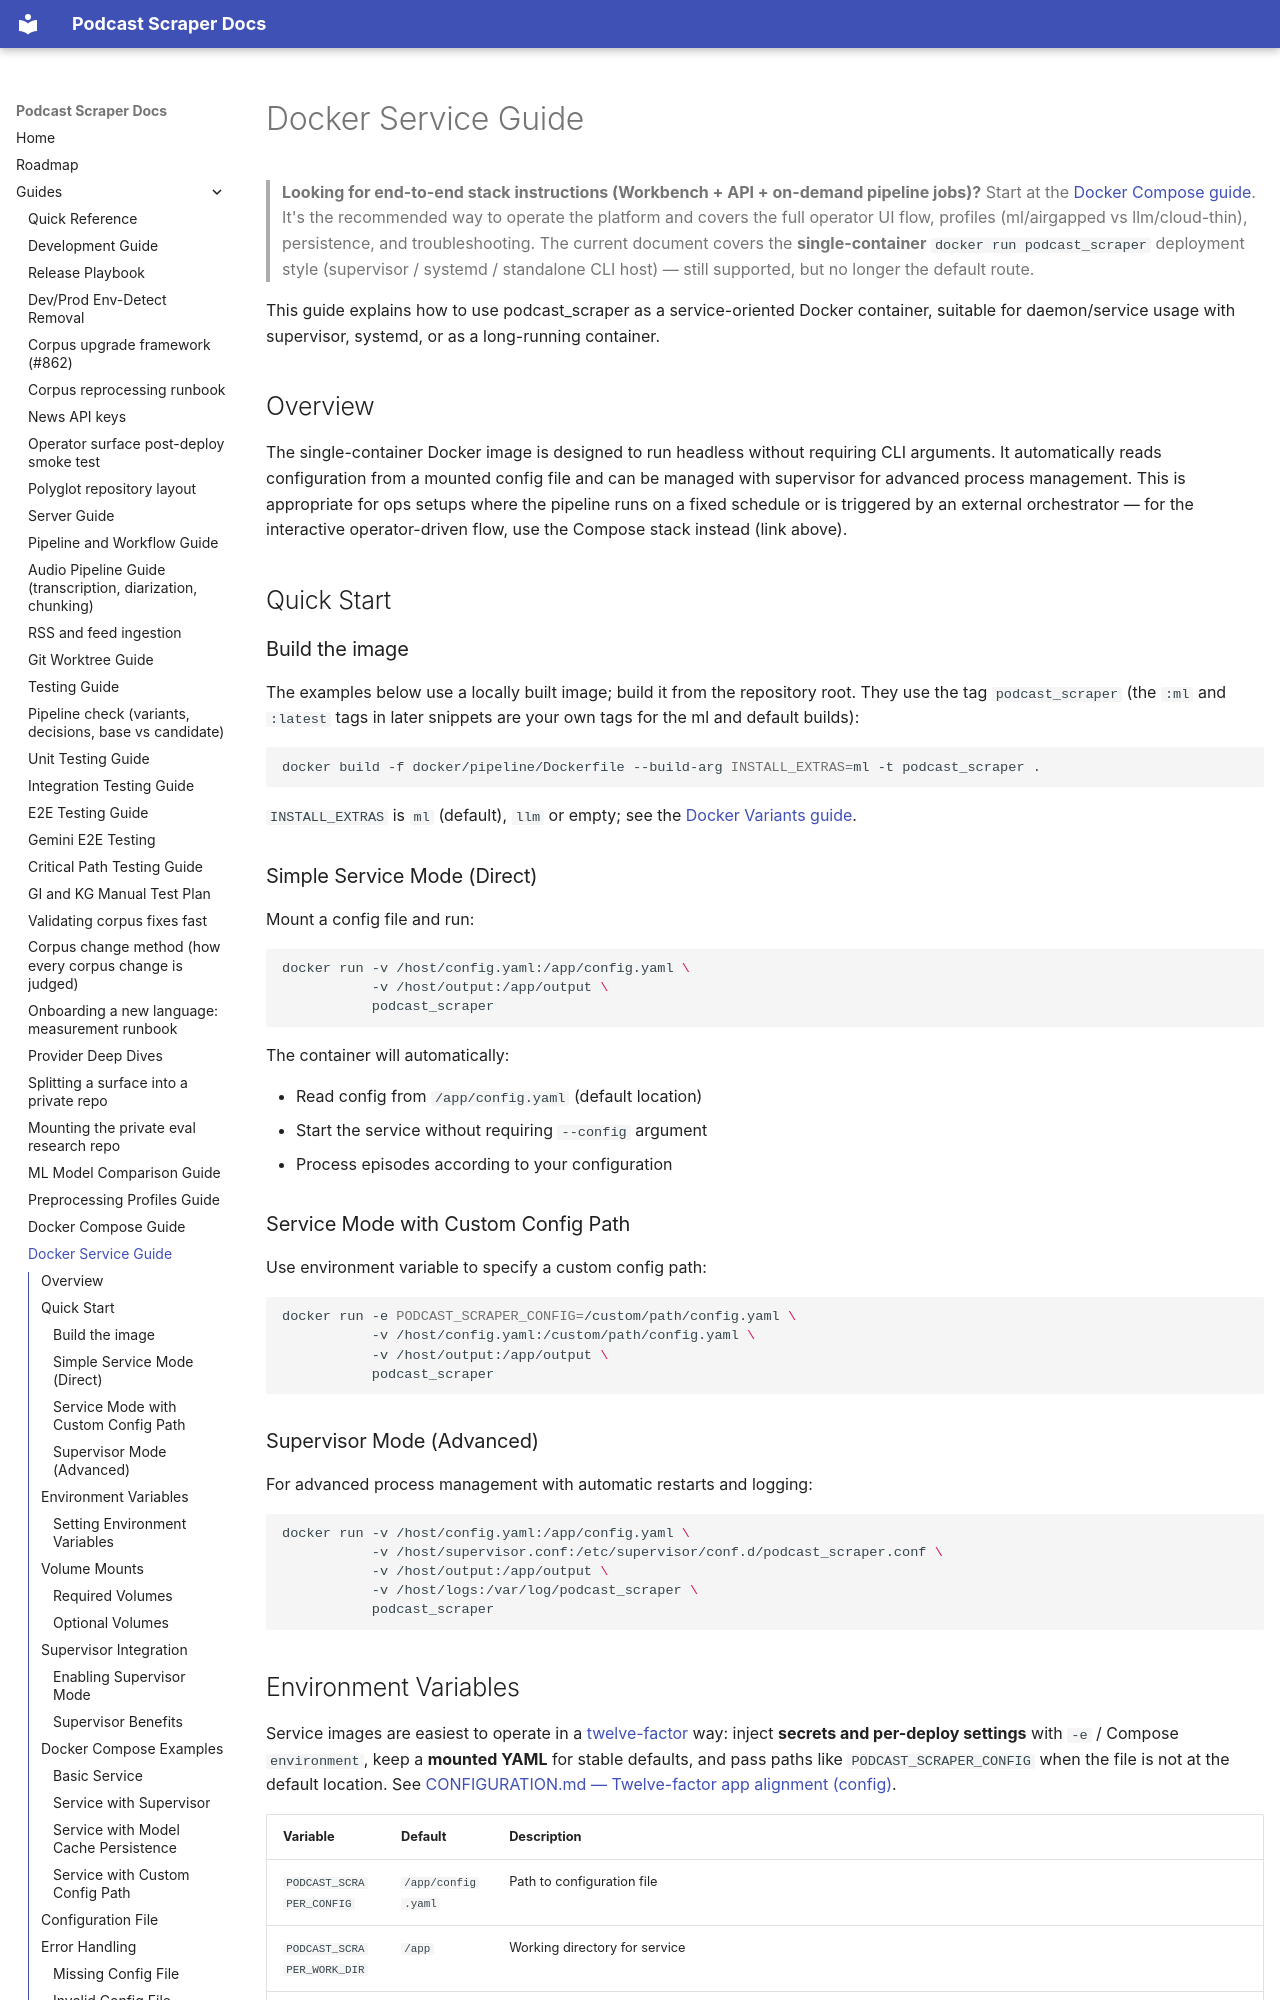

repository: chipi/podcast_scraper · page: guides/DOCKER_SERVICE_GUIDE/index.html · generator: mkdocs

# Docker Service Guide

> **Looking for end-to-end stack instructions (Workbench + API + on-demand pipeline jobs)?** Start at the [Docker Compose guide](DOCKER_COMPOSE_GUIDE.md). It's the recommended way to operate the platform and covers the full operator UI flow, profiles (ml/airgapped vs llm/cloud-thin), persistence, and troubleshooting. The current document covers the **single-container** `docker run podcast_scraper` deployment style (supervisor / systemd / standalone CLI host) — still supported, but no longer the default route.

This guide explains how to use podcast_scraper as a service-oriented Docker container, suitable for daemon/service usage with supervisor, systemd, or as a long-running container.

## Overview

The single-container Docker image is designed to run headless without requiring CLI arguments. It automatically reads configuration from a mounted config file and can be managed with supervisor for advanced process management. This is appropriate for ops setups where the pipeline runs on a fixed schedule or is triggered by an external orchestrator — for the interactive operator-driven flow, use the Compose stack instead (link above).

## Quick Start

### Build the image

The examples below use a locally built image; build it from the repository root. They use the tag `podcast_scraper` (the `:ml` and `:latest` tags in later snippets are your own tags for the ml and default builds):

```bash
docker build -f docker/pipeline/Dockerfile --build-arg INSTALL_EXTRAS=ml -t podcast_scraper .
```

`INSTALL_EXTRAS` is `ml` (default), `llm` or empty; see the [Docker Variants guide](DOCKER_VARIANTS_GUIDE.md).

### Simple Service Mode (Direct)

Mount a config file and run:

```bash
docker run -v /host/config.yaml:/app/config.yaml \
           -v /host/output:/app/output \
           podcast_scraper
```

The container will automatically:

- Read config from `/app/config.yaml` (default location)
- Start the service without requiring `--config` argument
- Process episodes according to your configuration

### Service Mode with Custom Config Path

Use environment variable to specify a custom config path:

```bash
docker run -e PODCAST_SCRAPER_CONFIG=/custom/path/config.yaml \
           -v /host/config.yaml:/custom/path/config.yaml \
           -v /host/output:/app/output \
           podcast_scraper
```

### Supervisor Mode (Advanced)

For advanced process management with automatic restarts and logging:

```bash
docker run -v /host/config.yaml:/app/config.yaml \
           -v /host/supervisor.conf:/etc/supervisor/conf.d/podcast_scraper.conf \
           -v /host/output:/app/output \
           -v /host/logs:/var/log/podcast_scraper \
           podcast_scraper
```
